Run: headless pygame with SDL's dummy video driver; simulated clock (each Clock.tick advances the game by its frame time, no real sleeping); random seed 0; keys injected as events and as key.get_pressed() state; no mouse input.
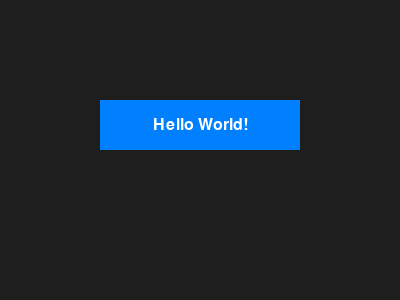
Frame 1 of 4 · flips 1–60 · no input
Frame 2 of 4 · flips 61–180 · tapped SPACE, RETURN · held RIGHT (→), D · screen unchanged from frame 1, image omitted
Frame 3 of 4 · flips 181–300 · held DOWN (↓), S · screen unchanged from frame 2, image omitted
Frame 4 of 4 · flips 301–420 · held LEFT (←), A, UP (↑), W · screen unchanged from frame 3, image omitted

The pygame program that drew these frames:

import pygame

pygame.init()
screen = pygame.display.set_mode((400, 300))
font = pygame.font.SysFont("Arial", 24)

# 1. Define the box (rect)
box_rect = pygame.Rect(100, 100, 200, 50)

# 2. Render the text surface
text_surface = font.render("Hello World!", True, (255, 255, 255))

# 3. Center the text in the box
text_rect = text_surface.get_rect(center=box_rect.center)

running = True
while running:
    for event in pygame.event.get():
        if event.type == pygame.QUIT:
            running = False
    
    screen.fill((30, 30, 30))
    
    # Draw the box and then the text
    pygame.draw.rect(screen, (0, 128, 255), box_rect)
    screen.blit(text_surface, text_rect)
    
    pygame.display.flip()
pygame.quit()
